Run: headless pygame with SDL's dummy video driver; simulated clock (each Clock.tick advances the game by its frame time, no real sleeping); random seed 0; keys injected as events and as key.get_pressed() state; mouse plan: one left click at the window centre at the start of phase 2, then a move to the lower-right quarter at the start of phase 3.
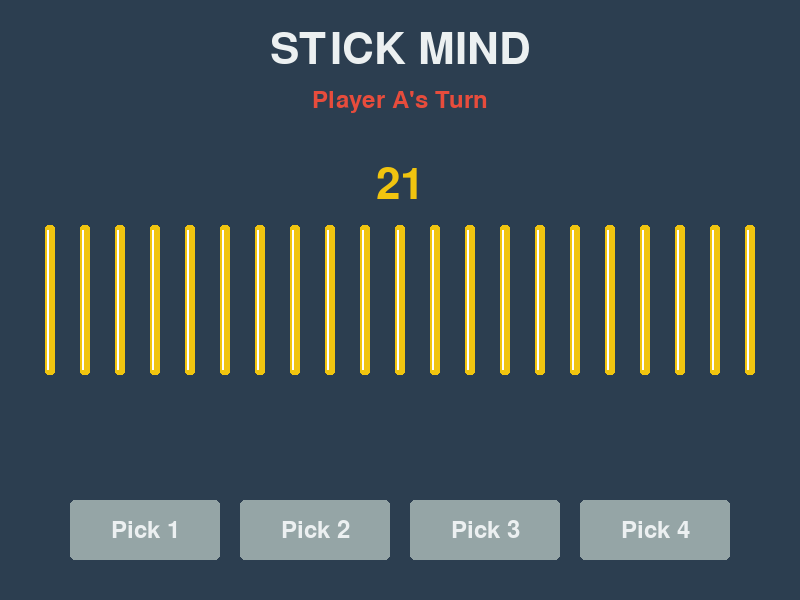
Frame 1 of 4 · flips 1–60 · no input
Frame 2 of 4 · flips 61–180 · clicked the window centre · tapped SPACE, RETURN · held RIGHT (→), D · screen unchanged from frame 1, image omitted
Frame 3 of 4 · flips 181–300 · moved the mouse to the lower-right quarter · held DOWN (↓), S · screen unchanged from frame 2, image omitted
Frame 4 of 4 · flips 301–420 · held LEFT (←), A, UP (↑), W · screen unchanged from frame 3, image omitted

The pygame program that drew these frames:

import pygame
import sys

# Initialize Pygame
pygame.init()

# Constants
WIDTH, HEIGHT = 800, 600
BACKGROUND_COLOR = (44, 62, 80) # Dark Blue-Grey
TEXT_COLOR = (236, 240, 241)
ACCENT_A = (231, 76, 60)   # Red
ACCENT_B = (52, 152, 219)  # Blue
STICK_COLOR = (241, 196, 15) # Yellow/Gold
STICK_HOVER = (243, 156, 18)
BTN_COLOR = (149, 165, 166)
BTN_HOVER = (127, 140, 141)

# Stick Dimensions
STICK_WIDTH = 10
STICK_HEIGHT = 150
STICK_SPACING = 25

class Button:
    def __init__(self, x, y, width, height, text, value, color=BTN_COLOR):
        self.rect = pygame.Rect(x, y, width, height)
        self.text = text
        self.value = value
        self.color = color
        self.hover_color = BTN_HOVER
        self.is_hovered = False
        self.font = pygame.font.Font(None, 36)

    def draw(self, screen):
        color = self.hover_color if self.is_hovered else self.color
        pygame.draw.rect(screen, color, self.rect, border_radius=5)
        
        text_surf = self.font.render(self.text, True, TEXT_COLOR)
        text_rect = text_surf.get_rect(center=self.rect.center)
        screen.blit(text_surf, text_rect)

    def check_hover(self, mouse_pos):
        self.is_hovered = self.rect.collidepoint(mouse_pos)

    def is_clicked(self, mouse_pos, mouse_pressed):
        return self.is_hovered and mouse_pressed[0]

class StickMindPygame:
    def __init__(self):
        self.screen = pygame.display.set_mode((WIDTH, HEIGHT))
        pygame.display.set_caption("Stick Mind - Pygame Edition")
        self.clock = pygame.time.Clock()
        self.font_title = pygame.font.Font(None, 64)
        self.font_text = pygame.font.Font(None, 36)
        
        self.reset_game()
        
        # Create buttons for picking 1-4 sticks
        btn_y = HEIGHT - 100
        btn_w, btn_h = 150, 60
        gap = 20
        start_x = (WIDTH - (4 * btn_w + 3 * gap)) // 2
        
        self.buttons = []
        for i in range(1, 5):
            x = start_x + (i-1) * (btn_w + gap)
            self.buttons.append(Button(x, btn_y, btn_w, btn_h, f"Pick {i}", i))

    def reset_game(self):
        self.total_sticks = 21
        self.current_player = "A"
        self.game_over = False
        self.winner = None
        self.message = ""

    def handle_input(self):
        mouse_pos = pygame.mouse.get_pos()
        mouse_pressed = pygame.mouse.get_pressed()
        
        for event in pygame.event.get():
            if event.type == pygame.QUIT:
                pygame.quit()
                sys.exit()
            
            if event.type == pygame.MOUSEBUTTONDOWN:
                if self.game_over:
                    # Click anywhere to restart
                    self.reset_game()
                else:
                    for btn in self.buttons:
                        if btn.rect.collidepoint(mouse_pos):
                            self.play_turn(btn.value)

    def play_turn(self, sticks_to_take):
        if sticks_to_take > self.total_sticks:
            self.message = f"Only {self.total_sticks} sticks left!"
            return

        self.total_sticks -= sticks_to_take
        self.message = ""

        if self.total_sticks == 0:
            self.game_over = True
            # Current player took the last stick, so the OTHER player wins
            self.winner = "B" if self.current_player == "A" else "A"
        else:
            self.current_player = "B" if self.current_player == "A" else "A"

    def update(self):
        mouse_pos = pygame.mouse.get_pos()
        for btn in self.buttons:
            btn.check_hover(mouse_pos)

    def draw(self):
        self.screen.fill(BACKGROUND_COLOR)

        # Title
        title_surf = self.font_title.render("STICK MIND", True, TEXT_COLOR)
        title_rect = title_surf.get_rect(center=(WIDTH//2, 50))
        self.screen.blit(title_surf, title_rect)

        # Game Over Screen
        if self.game_over:
            win_text = f"GAME OVER! Player {self.winner} Wins!"
            win_surf = self.font_title.render(win_text, True, (46, 204, 113)) # Green
            win_rect = win_surf.get_rect(center=(WIDTH//2, HEIGHT//2))
            self.screen.blit(win_surf, win_rect)

            restart_surf = self.font_text.render("Click anywhere to play again", True, TEXT_COLOR)
            restart_rect = restart_surf.get_rect(center=(WIDTH//2, HEIGHT//2 + 60))
            self.screen.blit(restart_surf, restart_rect)
            
            pygame.display.flip()
            return

        # Game Info
        turn_color = ACCENT_A if self.current_player == "A" else ACCENT_B
        turn_text = f"Player {self.current_player}'s Turn"
        turn_surf = self.font_text.render(turn_text, True, turn_color)
        turn_rect = turn_surf.get_rect(center=(WIDTH//2, 100))
        self.screen.blit(turn_surf, turn_rect)

        if self.message:
            msg_surf = self.font_text.render(self.message, True, (231, 76, 60))
            msg_rect = msg_surf.get_rect(center=(WIDTH//2, 140))
            self.screen.blit(msg_surf, msg_rect)

        # Draw Sticks
        # Center the group of sticks
        total_width = (21 * STICK_WIDTH) + (20 * STICK_SPACING)
        start_x = (WIDTH - total_width) // 2
        
        for i in range(self.total_sticks):
            x = start_x + i * (STICK_WIDTH + STICK_SPACING)
            y = (HEIGHT - STICK_HEIGHT) // 2
            rect = pygame.Rect(x, y, STICK_WIDTH, STICK_HEIGHT)
            pygame.draw.rect(self.screen, STICK_COLOR, rect, border_radius=3)
            # Add a little shine
            pygame.draw.rect(self.screen, (255, 255, 255), (x+2, y+5, 2, STICK_HEIGHT-10), border_radius=1)

        # Draw Count
        count_surf = self.font_title.render(str(self.total_sticks), True, STICK_COLOR)
        count_rect = count_surf.get_rect(center=(WIDTH//2, (HEIGHT - STICK_HEIGHT)//2 - 40))
        self.screen.blit(count_surf, count_rect)

        # Draw Buttons
        for btn in self.buttons:
            btn.draw(self.screen)

        pygame.display.flip()

    def run(self):
        while True:
            self.handle_input()
            self.update()
            self.draw()
            self.clock.tick(60)

if __name__ == "__main__":
    game = StickMindPygame()
    game.run()
